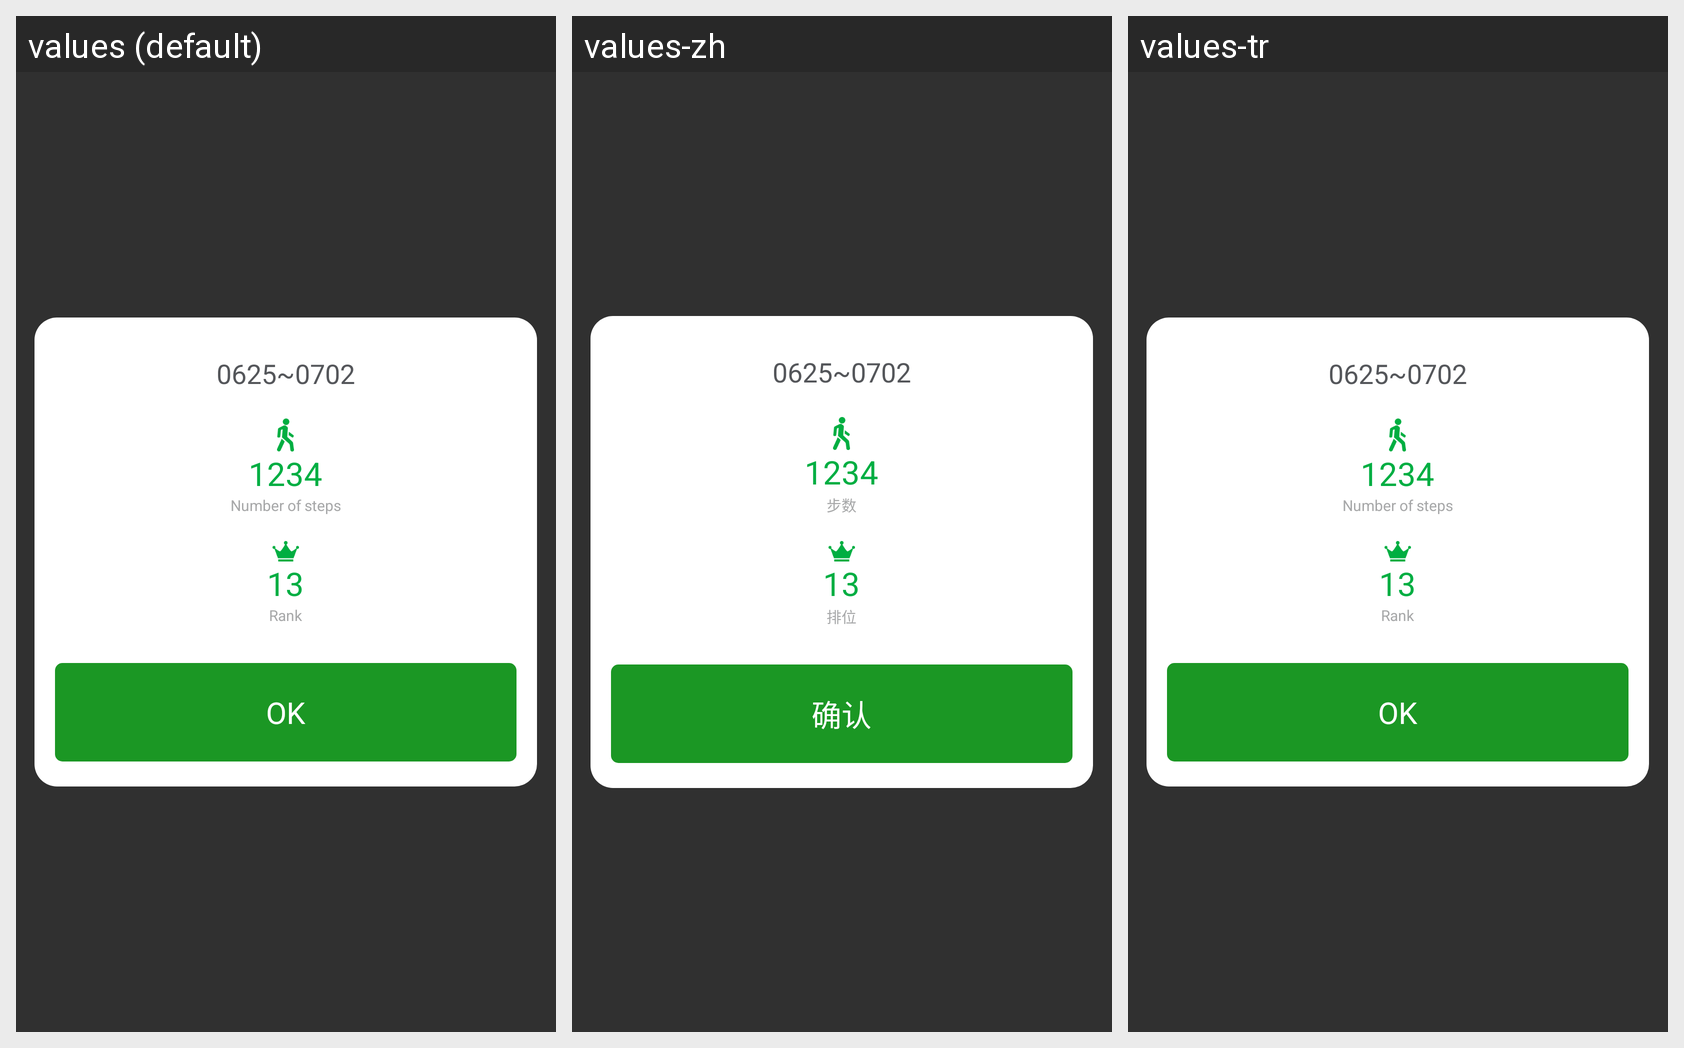

The Android screen above is rendered under several locales of the same app. Produce the string resources it draws, with the default and per-locale values.
Android screen res/layout/layout_popup_pedometer.xml rendered under 3 locales, left to right: values (default), values-zh, values-tr. Device: Nexus 5 (rendered at 1080×1920; each locale shown at half size, 540×960, under a caption strip naming it); theme Theme.AppCompat.NoActionBar.
Other locales in the repository, not shown: values-es, values-ja, values-ko.
Strings drawn on this screen, with the default value and each locale's value (text and hints the layout hard-codes, and strings that could not be matched under every locale, appear in the picture but are not listed):

number_of_steps
  values: Number of steps
  values-zh: 步数
  values-tr: Number of steps  [not translated; the default value is used]

rank
  values: Rank
  values-zh: 排位
  values-tr: Rank  [not translated; the default value is used]

ok
  values: OK
  values-zh: 确认
  values-tr: OK
